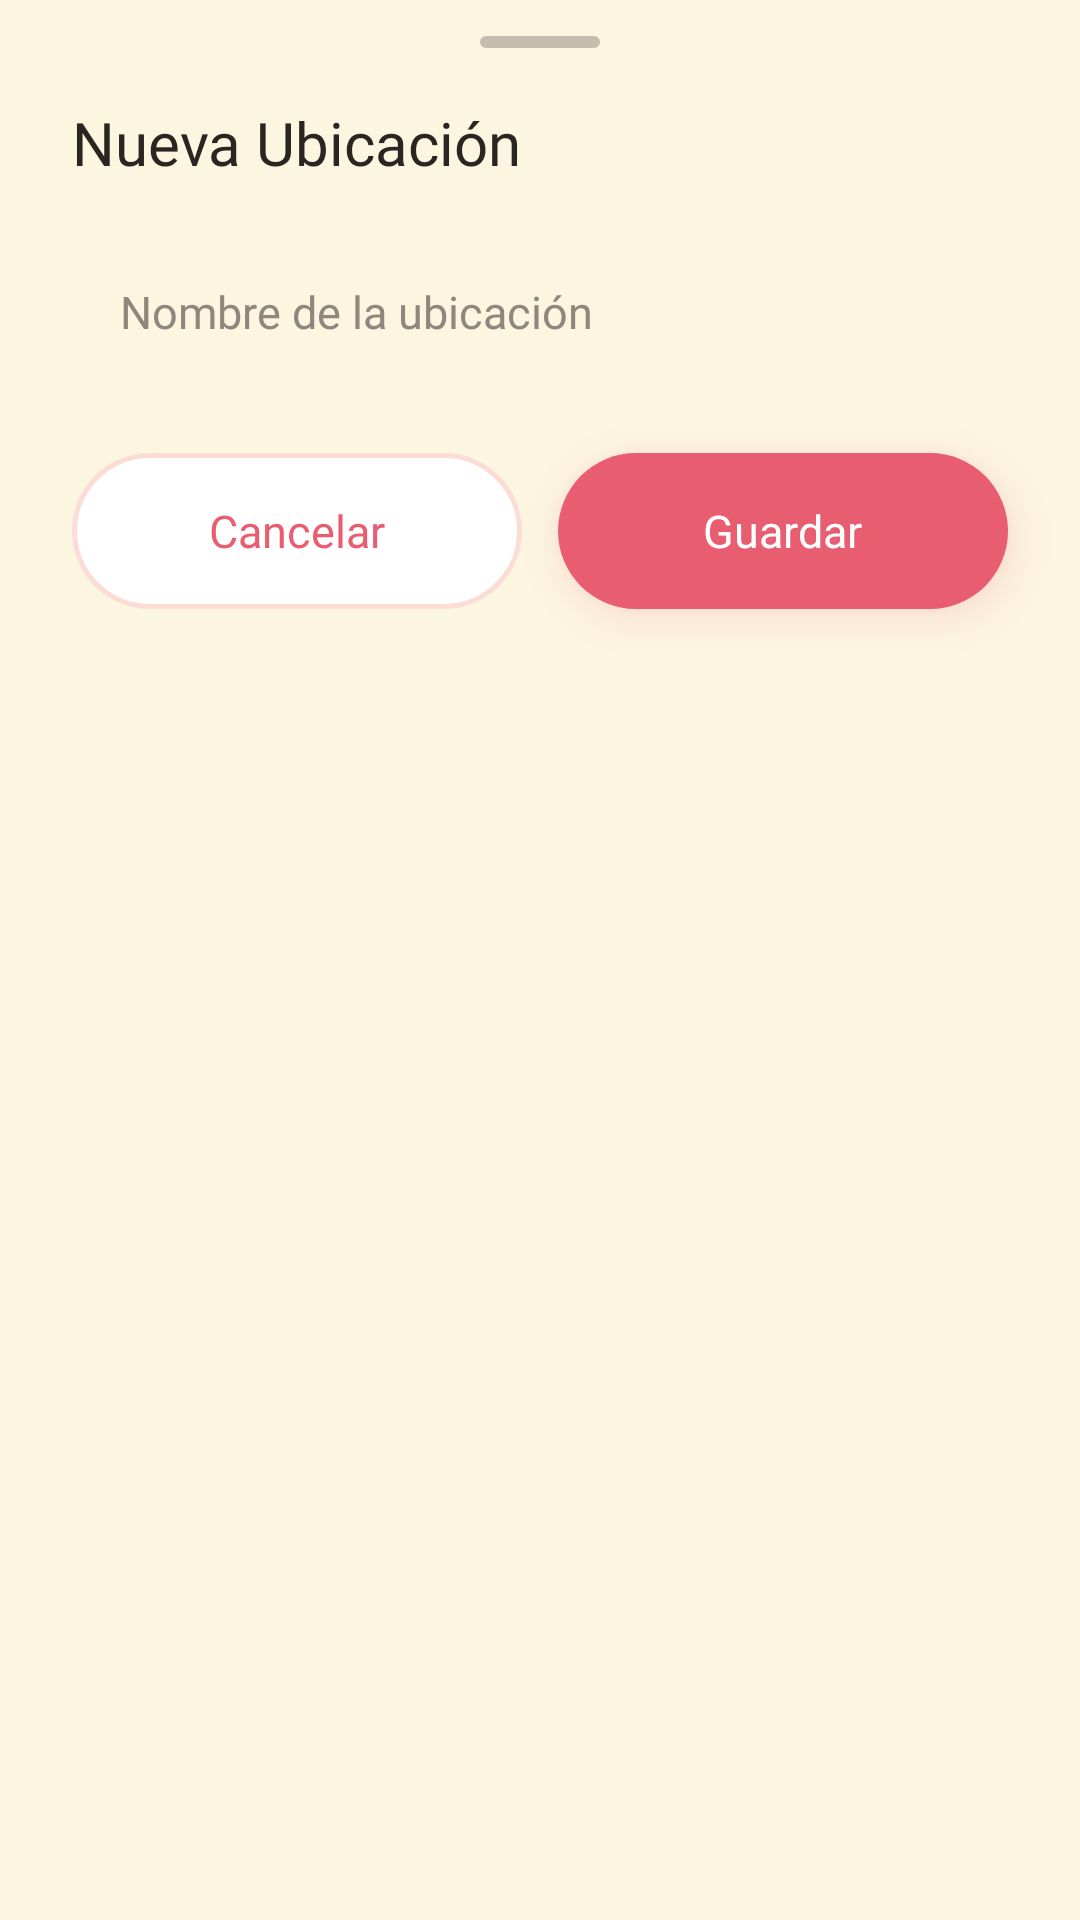

Android layout source for this screen:
<!-- AndroidManifest.xml: application theme Theme.Yummy -->
<!-- res/layout/sheet_new_location.xml -->
<?xml version="1.0" encoding="utf-8"?>
<LinearLayout xmlns:android="http://schemas.android.com/apk/res/android"
    android:layout_width="match_parent"
    android:layout_height="wrap_content"
    android:clipChildren="false"
    android:clipToPadding="false"
    android:orientation="vertical"
    android:paddingStart="24dp"
    android:paddingTop="12dp"
    android:paddingEnd="24dp"
    android:paddingBottom="24dp">

    <View
        android:layout_width="40dp"
        android:layout_height="4dp"
        android:layout_gravity="center_horizontal"
        android:alpha="0.5"
        android:background="@drawable/bg_pill"
        android:backgroundTint="@color/text_hint" />

    <TextView
        style="@style/YummyTitle"
        android:layout_width="match_parent"
        android:layout_height="wrap_content"
        android:layout_marginTop="18dp"
        android:gravity="start"
        android:text="@string/location_new_title"
        android:textSize="20sp" />

    <LinearLayout
        style="@style/YummyInputContainer"
        android:layout_height="54dp"
        android:layout_marginTop="16dp">

        <EditText
            android:id="@+id/etName"
            style="@style/YummyEditText"
            android:hint="@string/hint_location_name"
            android:imeOptions="actionDone"
            android:importantForAutofill="no"
            android:inputType="textCapSentences"
            android:maxLength="40"
            android:paddingStart="0dp" />
    </LinearLayout>

    <LinearLayout
        android:layout_width="match_parent"
        android:layout_height="wrap_content"
        android:layout_marginTop="20dp"
        android:clipChildren="false"
        android:orientation="horizontal">

        <TextView
            android:id="@+id/btnCancel"
            android:layout_width="0dp"
            android:layout_height="52dp"
            android:layout_marginEnd="12dp"
            android:layout_weight="1"
            android:background="@drawable/bg_button_outline"
            android:clickable="true"
            android:focusable="true"
            android:fontFamily="@font/segoe_ui_bold"
            android:gravity="center"
            android:text="@string/dialog_cancel"
            android:textColor="@color/primary"
            android:textSize="15sp" />

        <LinearLayout
            android:id="@+id/btnSave"
            android:layout_width="0dp"
            android:layout_height="52dp"
            android:layout_weight="1"
            android:background="@drawable/bg_button_primary"
            android:clickable="true"
            android:elevation="8dp"
            android:focusable="true"
            android:gravity="center"
            android:outlineAmbientShadowColor="@color/primary"
            android:outlineSpotShadowColor="@color/primary">

            <TextView
                android:id="@+id/txtSave"
                android:layout_width="wrap_content"
                android:layout_height="wrap_content"
                android:fontFamily="@font/segoe_ui_bold"
                android:text="@string/location_save"
                android:textColor="@color/white"
                android:textSize="15sp" />
        </LinearLayout>
    </LinearLayout>
</LinearLayout>
<!-- resources referenced by this layout -->
<resources>
  <color name="primary">#E85D6F</color>
  <color name="text_hint">#8F867D</color>
  <color name="white">#FFFFFF</color>
  <!-- drawable bg_button_outline (drawable) -->
  <ripple xmlns:android="http://schemas.android.com/apk/res/android" android:color="#1AE85D6F">
      <item>
          <shape android:shape="rectangle">
              <solid android:color="@color/white" />
              <stroke android:width="1.5dp" android:color="@color/ring_pink" />
              <corners android:radius="26dp" />
          </shape>
      </item>
  </ripple>
  <!-- drawable bg_button_primary (drawable) -->
  <ripple xmlns:android="http://schemas.android.com/apk/res/android" android:color="#33FFFFFF">
      <item>
          <shape android:shape="rectangle">
              <solid android:color="@color/primary" />
              <corners android:radius="26dp" />
          </shape>
      </item>
  </ripple>
  <!-- drawable bg_pill (drawable) -->
  <shape xmlns:android="http://schemas.android.com/apk/res/android" android:shape="rectangle">
      <solid android:color="@color/white" />
      <corners android:radius="100dp" />
  </shape>
  <string name="dialog_cancel">Cancelar</string>
  <string name="hint_location_name">Nombre de la ubicación</string>
  <string name="location_new_title">Nueva Ubicación</string>
  <string name="location_save">Guardar</string>
  <style name="YummyTitle">
          <item name="android:fontFamily">@font/segoe_ui_bold</item>
          <item name="android:textSize">27sp</item>
          <item name="android:textColor">@color/text_primary</item>
          <item name="android:gravity">center</item>
      </style>
  <style name="Theme.Yummy" parent="Base.Theme.Yummy" />
  <color name="ring_pink">#FBDDD6</color>
  <color name="text_primary">#2A2522</color>
  <color name="background">#FCF5E0</color>
  <style name="ThemeOverlay.Yummy.BottomSheetDialog" parent="ThemeOverlay.Material3.BottomSheetDialog">
          <item name="bottomSheetStyle">@style/Widget.Yummy.BottomSheet</item>
      </style>
  <style name="Widget.Yummy.BottomSheet" parent="Widget.Material3.BottomSheet.Modal">
          <item name="backgroundTint">@color/background</item>
          <item name="shapeAppearanceOverlay">@style/ShapeAppearance.Yummy.BottomSheet</item>
      </style>
  <style name="TextAppearance.Yummy.Dialog.Title" parent="TextAppearance.Material3.HeadlineSmall">
          <item name="fontFamily">@font/segoe_ui_bold</item>
          <item name="android:fontFamily">@font/segoe_ui_bold</item>
          <item name="android:textColor">@color/text_primary</item>
      </style>
  <style name="TextAppearance.Yummy.Dialog.Body" parent="TextAppearance.Material3.BodyMedium">
          <item name="fontFamily">@font/segoe_ui</item>
          <item name="android:fontFamily">@font/segoe_ui</item>
          <item name="android:textColor">@color/text_secondary</item>
      </style>
  <style name="TextAppearance.Yummy.Dialog.Item" parent="TextAppearance.Material3.BodyLarge">
          <item name="fontFamily">@font/segoe_ui</item>
          <item name="android:fontFamily">@font/segoe_ui</item>
          <item name="android:textColor">@color/text_primary</item>
      </style>
  <style name="TextAppearance.Yummy.Dialog.Button" parent="TextAppearance.Material3.LabelLarge">
          <item name="fontFamily">@font/segoe_ui_bold</item>
          <item name="android:fontFamily">@font/segoe_ui_bold</item>
      </style>
  <style name="ShapeAppearance.Yummy.BottomSheet" parent="">
          <item name="cornerFamily">rounded</item>
          <item name="cornerSizeTopLeft">32dp</item>
          <item name="cornerSizeTopRight">32dp</item>
          <item name="cornerSizeBottomLeft">0dp</item>
          <item name="cornerSizeBottomRight">0dp</item>
      </style>
  <color name="text_secondary">#5E554E</color>
</resources>
